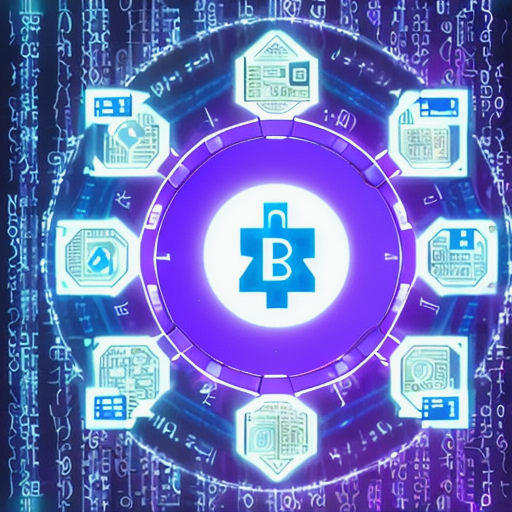
Generation parameters embedded in this image by AUTOMATIC1111 Stable Diffusion web UI or a fork of it (Forge, ...) (PNG 'parameters' text chunk):
cryptography, photorealistic, encryption, decryption, numbers, hidden signs, database, password, blockchain, distributed ledger, technology, purple, soft glow
Steps: 20, Sampler: DPM++ 2M Karras, CFG scale: 8, Seed: 4285041647, Size: 512x512, Model hash: 81086e2b3f, Model: Realistic_Vision_V2.0, Version: v1.7.0